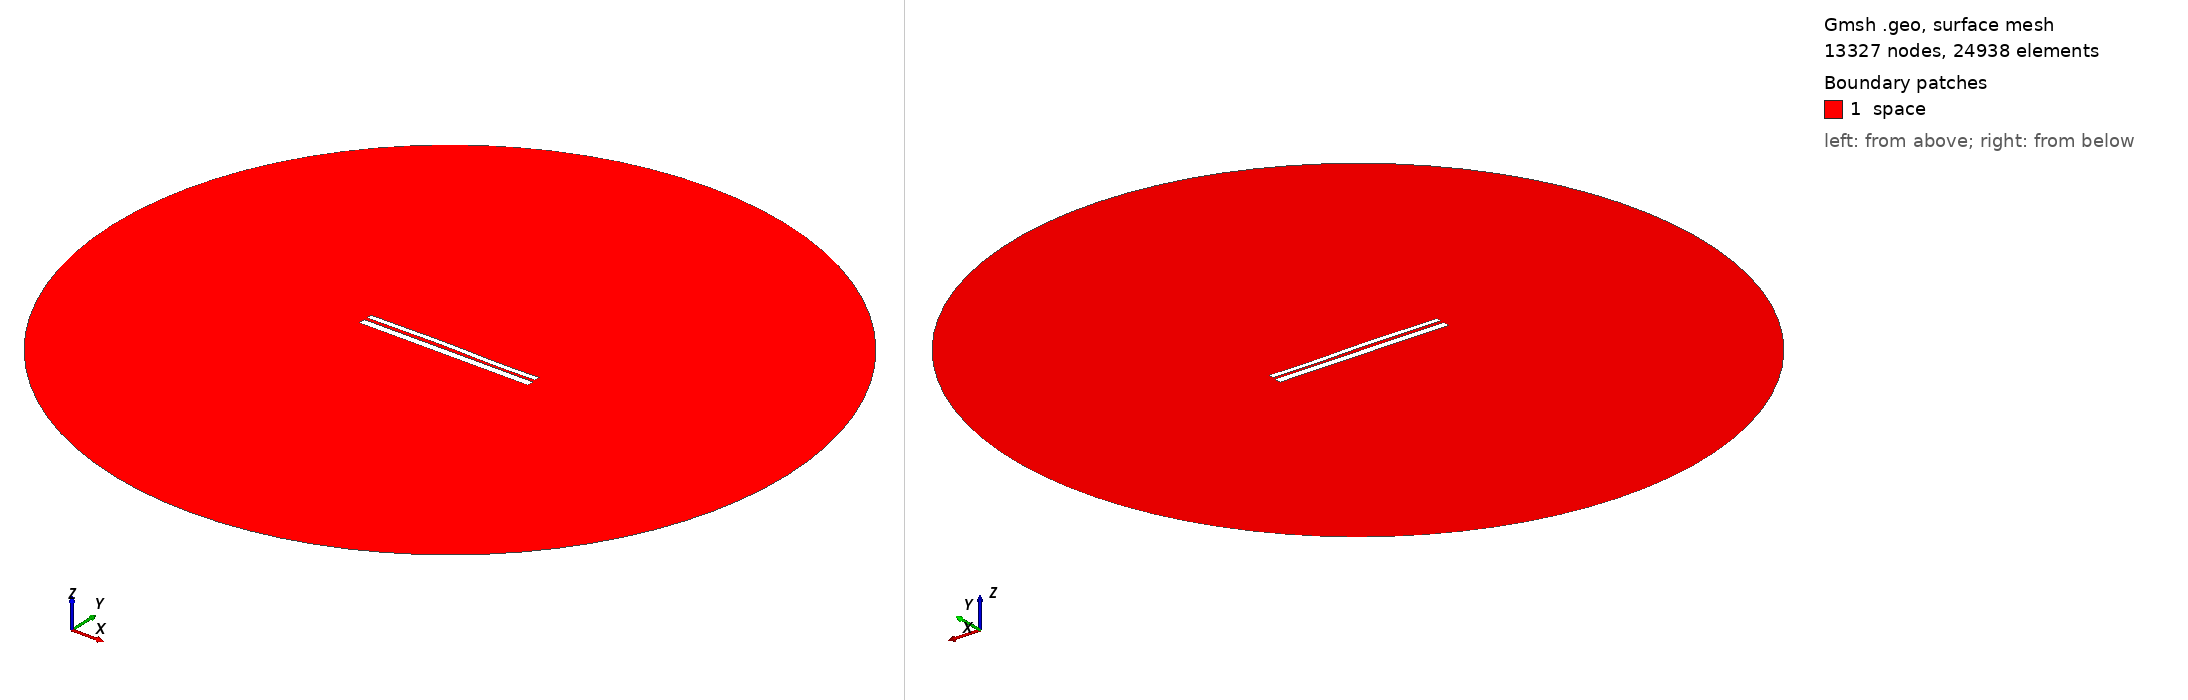

Gmsh geometry script, surface-meshed: 13327 nodes, 24938 surface elements. Boundary patches (legend numbers): 1 space. Left view from above one corner, right view from below the opposite corner. Legend entries are the model's physical surfaces. The drawing asked Gmsh for element sizes between 1% and 20% of the model's largest extent; the script's own settings can give other sizes.

=== 9497.geo (drawn) ===
//---------------------------------------
// Geometry kernel
//---------------------------------------

SetFactory("OpenCASCADE");



//---------------------------------------
// Parameters of the geometry
//---------------------------------------

// Overetch of the upper plate
overetch = 0.375;

// Distance between the plates
distance = 1.5;

// Discretization over the x axis (for the deformation)
nx = 50; 

// Length of the plate
L = 100 - overetch; 

// Number of modes
n = 4; 

// 1st mode coefficient
coeff(1) = -0.15;
beta(1) = 0.596864 * 3.1415926535 / L;

// 2nd mode coefficient
coeff(2) = 0.15;
beta(2) = 1.49418 * 3.1415926535 / L;

// 3rd mode coefficient
coeff(3) = 0.15;
beta(3) = 2.50025 * 3.1415926535 / L;

// 4th mode coefficient
coeff(4) = -0.075;
beta(4) = 3.49999 * 3.1415926535 / L;



//---------------------------------------
// Upper plate (deformed rectangle)
//---------------------------------------

// Coordiantes of the upper plate
xmin = -50;
xmax = 50 - overetch;

// Height of the upper plate
yheight = 4 - 2 * overetch;

// Indexes of the points
UpperID[] = {};
LowerID[] = {};
LeftID[] = {};
RightID[] = {};

// Point index
p = 1;

// Horizontal edges
For i In {1:nx}
    x = xmin + (i-1)*(xmax - xmin)/(nx-1);

    y_bottom = distance / 2 + overetch;
    For j In {1:n}
        C = (Cosh(beta(j)*L) + Cos(beta(j)*L)) / (Sinh(beta(j)*L) + Sin(beta(j)*L));
        y_bottom  = y_bottom + coeff(j) * (Cosh(beta(j)*(x+50)) - Cos(beta(j)*(x+50)) - C * (Sinh(beta(j)*(x+50)) - Sin(beta(j)*(x+50))));
    EndFor

    y_top = y_bottom + yheight;

    Point(p) = {x, y_top, 0, 1.0};
    UpperID[i] = p;
    p = p + 1;

    Point(p) = {x, y_bottom, 0, 1.0};
    LowerID[i] = p;
    p = p + 1;
EndFor

// Create point lists
UpperPts[] = {}; LowerPts[] = {};
For i In {1:nx}
  UpperPts[] += {UpperID[i]};
  LowerPts[] += {LowerID[i]};
EndFor

// Build splines
Spline(1) = {UpperPts[]};
Spline(2) = {LowerPts[]};
Line(3) = {LowerPts[nx-1], UpperPts[nx-1]};
Line(4) = {LowerPts[0], UpperPts[0]};

// Build the plane surface
Curve Loop(1) = {2, 3, -1, -4};
Plane Surface(1) = {1};



//---------------------------------------
// Lower plate (rectangle)
//---------------------------------------

// Vertices
Point(1001) = {-50, -1, 0, 1.0};
Point(1002) = { 50, -1, 0, 1.0};
Point(1003) = { 50,  -5, 0, 1.0};
Point(1004) = {-50,  -5, 0, 1.0};

// Edges
Line(5) = {1001, 1002};
Line(6) = {1002, 1003};
Line(7) = {1003, 1004};
Line(8) = {1004, 1001};

// Plane surface
Line Loop(2) = {5, 6, 7, 8};
Plane Surface(2) = {2}; 



//---------------------------------------
// Outer (fictious) boundary
//---------------------------------------

// Points
Point(1005) = {0, 0, 0};       // Center
Point(1006) = {200, 0, 0};     // Start point
Point(1007) = {0, 200, 0};     // 90 degrees
Point(1008) = {-200, 0, 0};    // 180 degrees
Point(1009) = {0, -200, 0};    // 270 degrees

// Circle arcs (each needs start, center, end)
Circle(9) = {1006, 1005, 1007};
Circle(10) = {1007, 1005, 1008};
Circle(11) = {1008, 1005, 1009};
Circle(12) = {1009, 1005, 1006};

// Plane surface for the entire domain
Curve Loop(3) = {9, 10, 11, 12};
Surface(3) = {3};

// Subtract the plates from the whole domain to obtain the actual domain where we want to solve the equations
BooleanDifference{ Surface{3}; Delete; }{ Surface{1}; Surface{2}; Delete; }




//---------------------------------------
// Transfinite Lines/Curves
//---------------------------------------

// Set the number of points on the boundaries
r = 7;

// Plates
Transfinite Curve {1, 2} = 50*r Using Progression 1;
Transfinite Curve {3, 4} = 2*r Using Progression 1;
Transfinite Line {5, 7} = 50*r Using Progression 1;
Transfinite Line {6, 8} = 2*r Using Progression 1;

// Outer boundary
Transfinite Line {9, 10, 11, 12} = 20 Using Progression 1;



//---------------------------------------
// Physical groups
//---------------------------------------                

// Physical curves (boundaries)
Physical Line("force_segment", 10) = {2};
Physical Line("upper_plate", 11) = {1, 3, 4};
Physical Line("lower_plate", 12) = {5, 6, 7, 8};
Physical Line("boundary", 20) = {9, 10, 11, 12};

// Physical Surfaces
Physical Surface("space", 30) = {3};



//---------------------------------------
// 6. Generate the Mesh
//---------------------------------------

// 2D mesh generation
Mesh 2;
